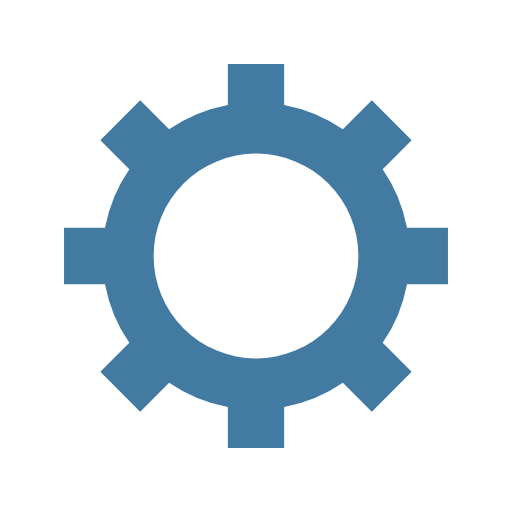
t = 0.00 s
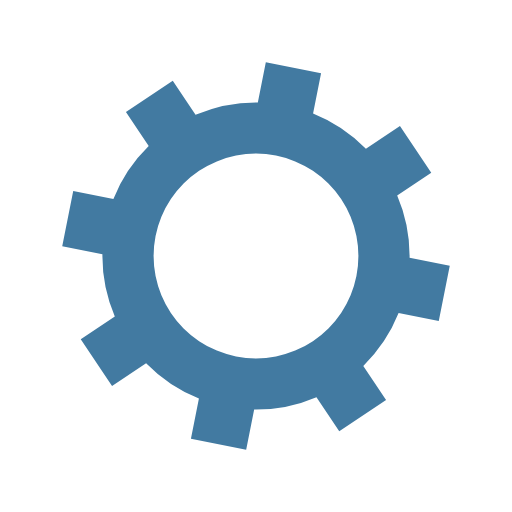
t = 0.05 s
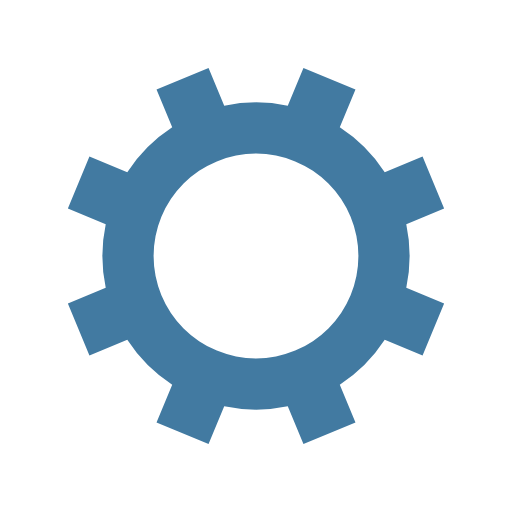
t = 0.10 s
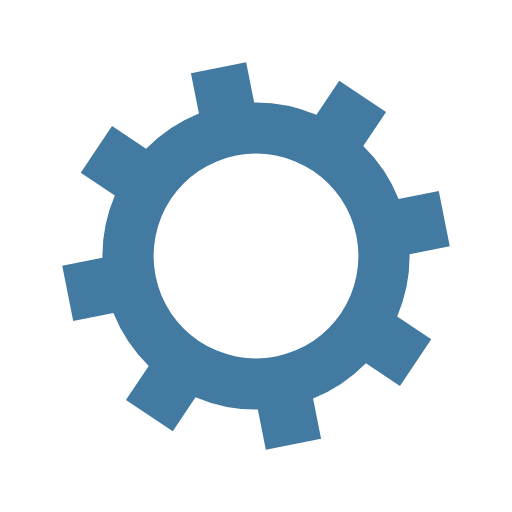
t = 0.15 s

The animated SVG that drew these frames (rendered in a browser with its animation timeline set to each time). Animation: 1 SMIL element (animateTransform=1); one cycle of 0.20 s, repeats indefinitely.

<?xml version="1.0" encoding="utf-8"?>
<svg xmlns="http://www.w3.org/2000/svg" xmlns:xlink="http://www.w3.org/1999/xlink" style="margin: auto; background: rgb(255, 255, 255); display: block; shape-rendering: auto;" width="130px" height="130px" viewBox="0 0 100 100" preserveAspectRatio="xMidYMid">
<g transform="translate(50 50)">
<g>
<animateTransform attributeName="transform" type="rotate" values="0;45" keyTimes="0;1" dur="0.2s" repeatCount="indefinite"></animateTransform><path d="M29.491524206117255 -5.5 L37.491524206117255 -5.5 L37.491524206117255 5.5 L29.491524206117255 5.5 A30 30 0 0 1 24.742744050198738 16.964569457146712 L24.742744050198738 16.964569457146712 L30.399598299691117 22.621423706639092 L22.621423706639096 30.399598299691114 L16.964569457146716 24.742744050198734 A30 30 0 0 1 5.5 29.491524206117255 L5.5 29.491524206117255 L5.5 37.491524206117255 L-5.499999999999997 37.491524206117255 L-5.499999999999997 29.491524206117255 A30 30 0 0 1 -16.964569457146705 24.742744050198738 L-16.964569457146705 24.742744050198738 L-22.621423706639085 30.399598299691117 L-30.399598299691117 22.621423706639092 L-24.742744050198738 16.964569457146712 A30 30 0 0 1 -29.491524206117255 5.500000000000009 L-29.491524206117255 5.500000000000009 L-37.491524206117255 5.50000000000001 L-37.491524206117255 -5.500000000000001 L-29.491524206117255 -5.500000000000002 A30 30 0 0 1 -24.742744050198738 -16.964569457146705 L-24.742744050198738 -16.964569457146705 L-30.399598299691117 -22.621423706639085 L-22.621423706639092 -30.399598299691117 L-16.964569457146712 -24.742744050198738 A30 30 0 0 1 -5.500000000000011 -29.491524206117255 L-5.500000000000011 -29.491524206117255 L-5.500000000000012 -37.491524206117255 L5.499999999999998 -37.491524206117255 L5.5 -29.491524206117255 A30 30 0 0 1 16.964569457146702 -24.74274405019874 L16.964569457146702 -24.74274405019874 L22.62142370663908 -30.39959829969112 L30.399598299691117 -22.6214237066391 L24.742744050198738 -16.964569457146716 A30 30 0 0 1 29.491524206117255 -5.500000000000013 M0 -20A20 20 0 1 0 0 20 A20 20 0 1 0 0 -20" fill="#427aa1"></path></g></g>
<!-- [ldio] generated by https://loading.io/ --></svg>
